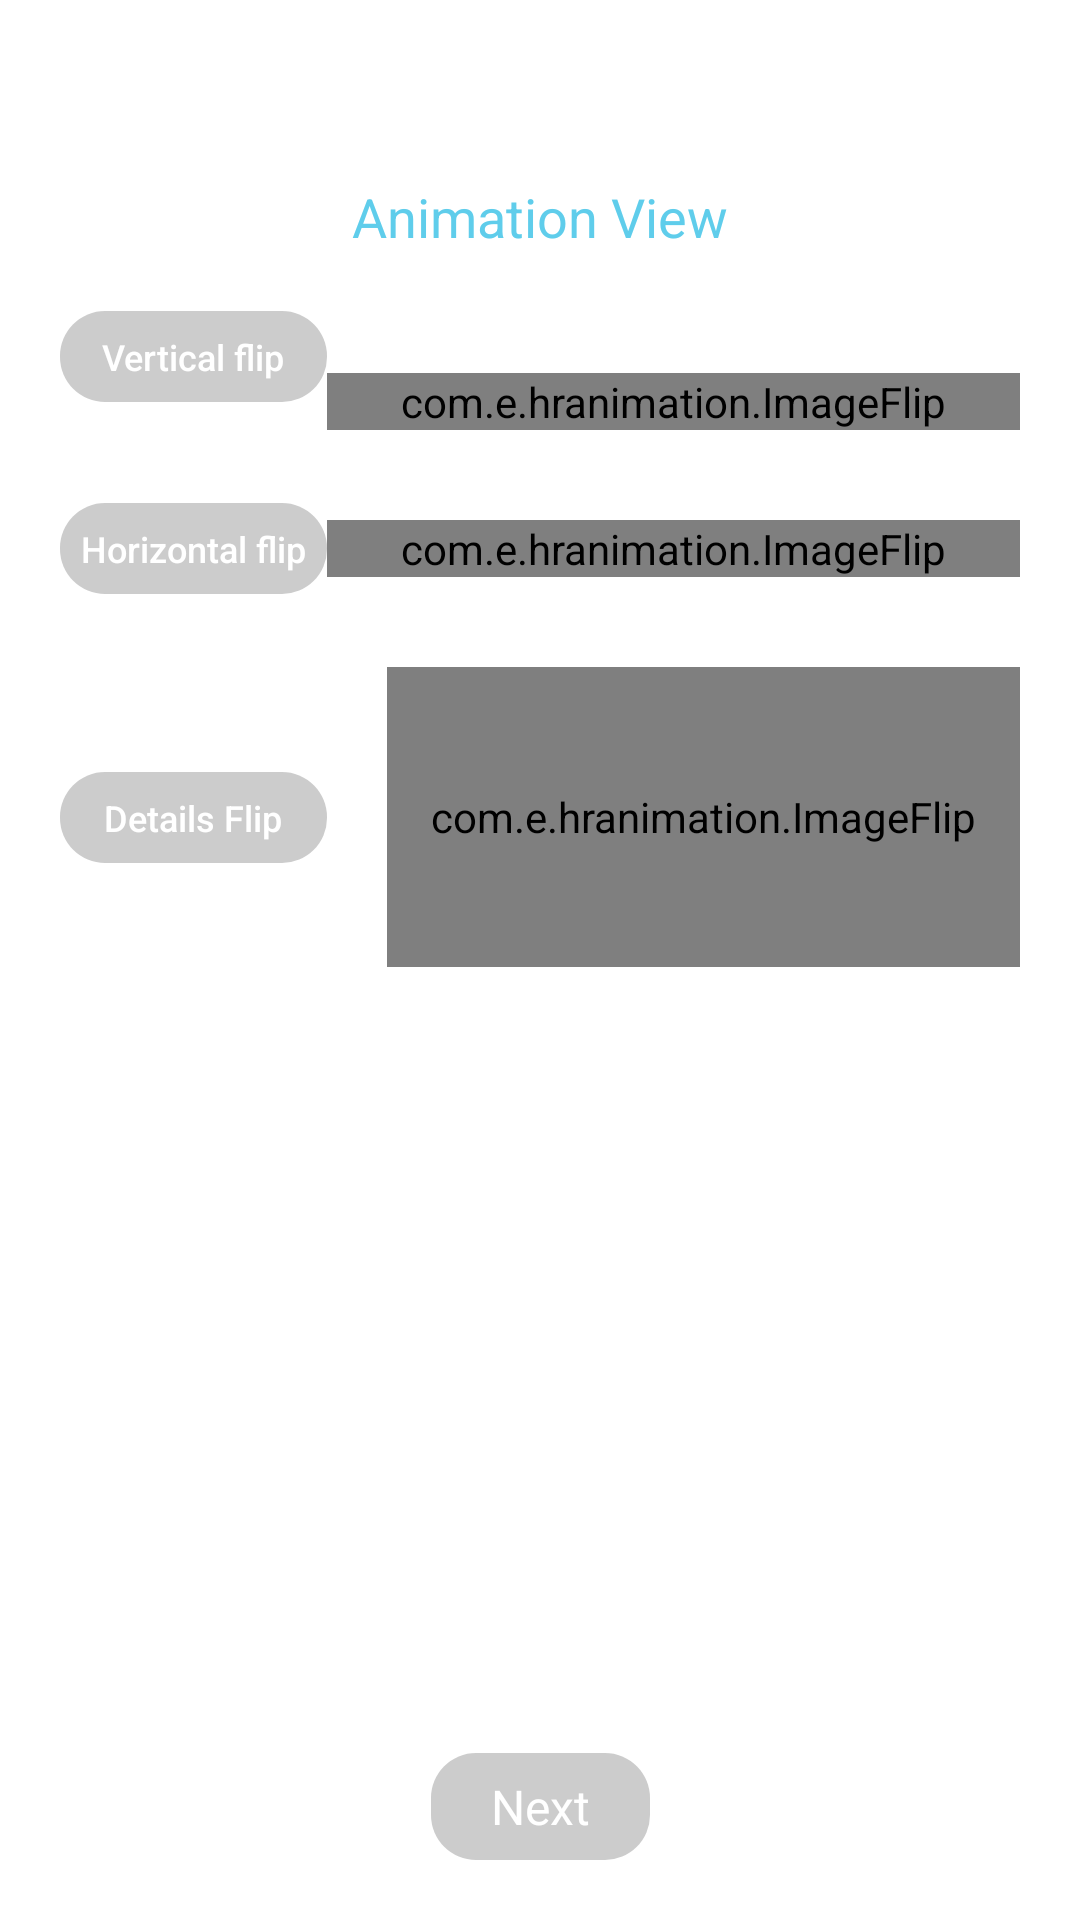

Layout XML and referenced resources for this Android screen:
<!-- AndroidManifest.xml: application theme Theme.AnimationLibrary -->
<!-- res/layout/activity_flip_animation.xml -->
<?xml version="1.0" encoding="utf-8"?>
<layout xmlns:android="http://schemas.android.com/apk/res/android"
    xmlns:app="http://schemas.android.com/apk/res-auto"
    xmlns:tools="http://schemas.android.com/tools">

    <androidx.constraintlayout.widget.ConstraintLayout
        android:layout_width="match_parent"
        android:layout_height="match_parent"
        tools:context=".FlipAnimation">
        <ImageView
            android:id="@+id/viewBack"
            android:layout_width="wrap_content"
            android:layout_height="wrap_content"
            android:padding="10dp"
            android:src="@drawable/viewback"
            app:layout_constraintBottom_toBottomOf="@id/header_title"
            app:layout_constraintStart_toStartOf="@id/guide3"
            app:layout_constraintTop_toTopOf="@id/header_title" />

        <TextView
            android:id="@+id/header_title"
            android:layout_width="match_parent"
            android:layout_height="wrap_content"
            android:gravity="center"
            android:padding="10dp"
            android:layout_marginTop="50dp"
            android:text="Animation View"
            android:textColor="#5FCDEB"
            android:textSize="18sp"
            app:layout_constraintEnd_toEndOf="parent"
            app:layout_constraintStart_toStartOf="parent"
            app:layout_constraintTop_toTopOf="parent" />



        <TextView
            android:id="@+id/nextClick"
            android:layout_width="wrap_content"
            android:layout_height="wrap_content"
            android:text="Next"
            android:background="@drawable/textview_corner"
            android:paddingStart="20dp"
            android:paddingEnd="20dp"
            android:paddingTop="7dp"
            android:paddingBottom="7dp"
            android:gravity="center"
            android:textColor="#fff"
            android:textSize="16sp"
            app:layout_constraintStart_toStartOf="@id/guide3"
            android:layout_marginBottom="20dp"
            app:layout_constraintBottom_toBottomOf="parent"
            app:layout_constraintEnd_toEndOf="@id/guide4" />

        <androidx.constraintlayout.widget.Guideline
            android:id="@+id/guide3"
            android:layout_width="wrap_content"
            android:layout_height="wrap_content"
            android:orientation="vertical"
            app:layout_constraintGuide_begin="20dp" />

        <androidx.constraintlayout.widget.Guideline
            android:id="@+id/guide4"
            android:layout_width="wrap_content"
            android:layout_height="wrap_content"
            android:orientation="vertical"
            app:layout_constraintGuide_end="20dp" />

        <TextView
            android:id="@+id/verticalFlip"
            android:layout_width="0dp"
            android:layout_height="wrap_content"
            android:background="@drawable/textview_corner"
            android:fontFamily="sans-serif-medium"
            android:padding="7dp"
            android:text="Vertical flip"
            android:textColor="#fff"
            android:gravity="center"

            android:textSize="12sp"
            app:layout_constraintBottom_toBottomOf="@id/flip_vertical"
            app:layout_constraintEnd_toEndOf="@+id/horizontalFlip"
            app:layout_constraintStart_toStartOf="@id/guide3"
            app:layout_constraintTop_toBottomOf="@id/header_title" />

        <com.e.hranimation.ImageFlip
            android:id="@+id/flip_vertical"
            android:layout_width="0dp"
            android:layout_height="wrap_content"
            android:layout_marginTop="30dp"
            app:autoFlipBack="false"
            app:autoFlipBackTime="1000"
            app:flipDuration="500"
            app:flipEnabled="true"
            app:flipFrom="back"
            app:flipOnTouch="false"
            app:flipType="vertical"
            app:layout_constraintStart_toEndOf="@id/verticalFlip"
            app:layout_constraintEnd_toEndOf="@id/guide4"
            app:layout_constraintTop_toBottomOf="@id/header_title">

            <ImageView
                android:id="@+id/imgBackCard"
                android:layout_width="match_parent"
                android:layout_height="100dp"
                android:gravity="center"
                android:src="@drawable/card2" />

            <ImageView
                android:id="@+id/imgFrontCard"
                android:layout_width="match_parent"
                android:layout_height="100dp"
                android:gravity="center"
                android:src="@drawable/card1" />


        </com.e.hranimation.ImageFlip>

        <TextView
            android:id="@+id/horizontalFlip"
            android:layout_width="wrap_content"
            android:layout_height="wrap_content"
            android:background="@drawable/textview_corner"
            android:fontFamily="sans-serif-medium"
            android:padding="7dp"
            android:gravity="center"
            android:text="Horizontal flip"
            android:textColor="#fff"
            android:textSize="12sp"
            app:layout_constraintBottom_toBottomOf="@+id/flip_horizontal"
            app:layout_constraintStart_toStartOf="@id/guide3"
            app:layout_constraintTop_toTopOf="@+id/flip_horizontal" />

        <com.e.hranimation.ImageFlip
            android:id="@+id/flip_horizontal"
            android:layout_width="0dp"
            android:layout_height="wrap_content"
            android:layout_marginTop="30dp"
            app:autoFlipBack="false"
            app:autoFlipBackTime="1000"
            app:flipDuration="500"
            app:flipEnabled="true"
            app:flipFrom="back"
            app:flipOnTouch="false"
            app:flipType="vertical"
            app:layout_constraintEnd_toEndOf="@id/guide4"
            app:layout_constraintStart_toEndOf="@id/horizontalFlip"
            app:layout_constraintTop_toBottomOf="@id/flip_vertical">

            <ImageView
                android:id="@+id/imgBackCard1"
                android:layout_width="match_parent"
                android:layout_height="100dp"
                android:gravity="center"
                android:src="@drawable/cardback" />

            <ImageView
                android:id="@+id/imgFrontCard1"
                android:layout_width="match_parent"
                android:layout_height="100dp"
                android:gravity="center"
                android:src="@drawable/cardfront" />
        </com.e.hranimation.ImageFlip>


        <TextView
            android:id="@+id/textFlip"
            android:layout_width="0dp"
            android:layout_height="wrap_content"
            android:background="@drawable/textview_corner"
            android:fontFamily="sans-serif-medium"
            android:padding="7dp"
            android:text="Details Flip"
            android:textColor="#fff"
            android:gravity="center"
            android:textSize="12sp"
            app:layout_constraintBottom_toBottomOf="@+id/flip_circular"
            app:layout_constraintEnd_toEndOf="@+id/horizontalFlip"
            app:layout_constraintStart_toStartOf="@id/guide3"
            app:layout_constraintTop_toTopOf="@+id/flip_circular" />

        <com.e.hranimation.ImageFlip
            android:id="@+id/flip_circular"
            android:layout_width="0dp"
            android:layout_height="100dp"
            android:layout_marginTop="30dp"
            app:autoFlipBack="false"
            app:autoFlipBackTime="1000"
            app:flipDuration="500"
            app:flipEnabled="true"
            app:flipFrom="back"
            app:flipOnTouch="false"
            app:flipType="vertical"
            android:layout_marginStart="20dp"
            app:layout_constraintEnd_toEndOf="@id/guide4"
            app:layout_constraintStart_toEndOf="@id/textFlip"
            app:layout_constraintTop_toBottomOf="@id/flip_horizontal">

            <TextView
                android:id="@+id/imgFrontCard2"
                android:layout_width="match_parent"
                android:layout_height="match_parent"
                android:gravity="center"
                android:text="Name: Honda\nModel: 101x"
                android:fontFamily="sans-serif-medium"
                android:padding="7dp"
                android:textColor="#EBE95F"
                android:textSize="12sp" />


                <ImageView
                    android:id="@+id/imgBackCard2"
                    android:layout_width="match_parent"
                    android:layout_height="100dp"
                    android:gravity="center"
                    android:src="@drawable/icon"/>
        </com.e.hranimation.ImageFlip>


    </androidx.constraintlayout.widget.ConstraintLayout>
</layout>
<!-- resources referenced by this layout -->
<resources>
  <!-- drawable card1: jpg bitmap (drawable, 29138 bytes) -->
  <!-- drawable card2: jpg bitmap (drawable, 22615 bytes) -->
  <!-- drawable cardback: jpg bitmap (drawable, 44659 bytes) -->
  <!-- drawable cardfront: jpg bitmap (drawable, 416321 bytes) -->
  <!-- drawable icon: webp bitmap (drawable, 42306 bytes) -->
  <!-- drawable textview_corner (drawable) -->
  <?xml version="1.0" encoding="utf-8"?>
  <shape xmlns:android="http://schemas.android.com/apk/res/android"
      android:shape="rectangle" android:padding="30dp">
      <solid android:color="#cccccc"/>
      <corners
          android:bottomRightRadius="15dp"
          android:bottomLeftRadius="15dp"
          android:topLeftRadius="15dp"
          android:topRightRadius="15dp"/>
  </shape>
  <style name="Theme.AnimationLibrary" parent="Theme.MaterialComponents.DayNight.NoActionBar">
          
          <item name="colorPrimary">@color/purple_500</item>
          <item name="colorPrimaryVariant">@color/purple_700</item>
          <item name="colorOnPrimary">@color/white</item>
          
          <item name="colorSecondary">@color/teal_200</item>
          <item name="colorSecondaryVariant">@color/teal_700</item>
          <item name="colorOnSecondary">@color/black</item>
          
          <item name="android:statusBarColor" tools:targetApi="l">?attr/colorPrimaryVariant</item>
          
      </style>
  <!-- not gathered from this repository: default colours our renderer supplied (Android Studio template values) -->
  <color name="purple_500">#FF6200EE</color>
  <color name="purple_700">#FF3700B3</color>
  <color name="teal_200">#FF03DAC5</color>
  <color name="teal_700">#FF018786</color>
  <color name="black">#FF000000</color>
  <color name="white">#FFFFFFFF</color>
</resources>
